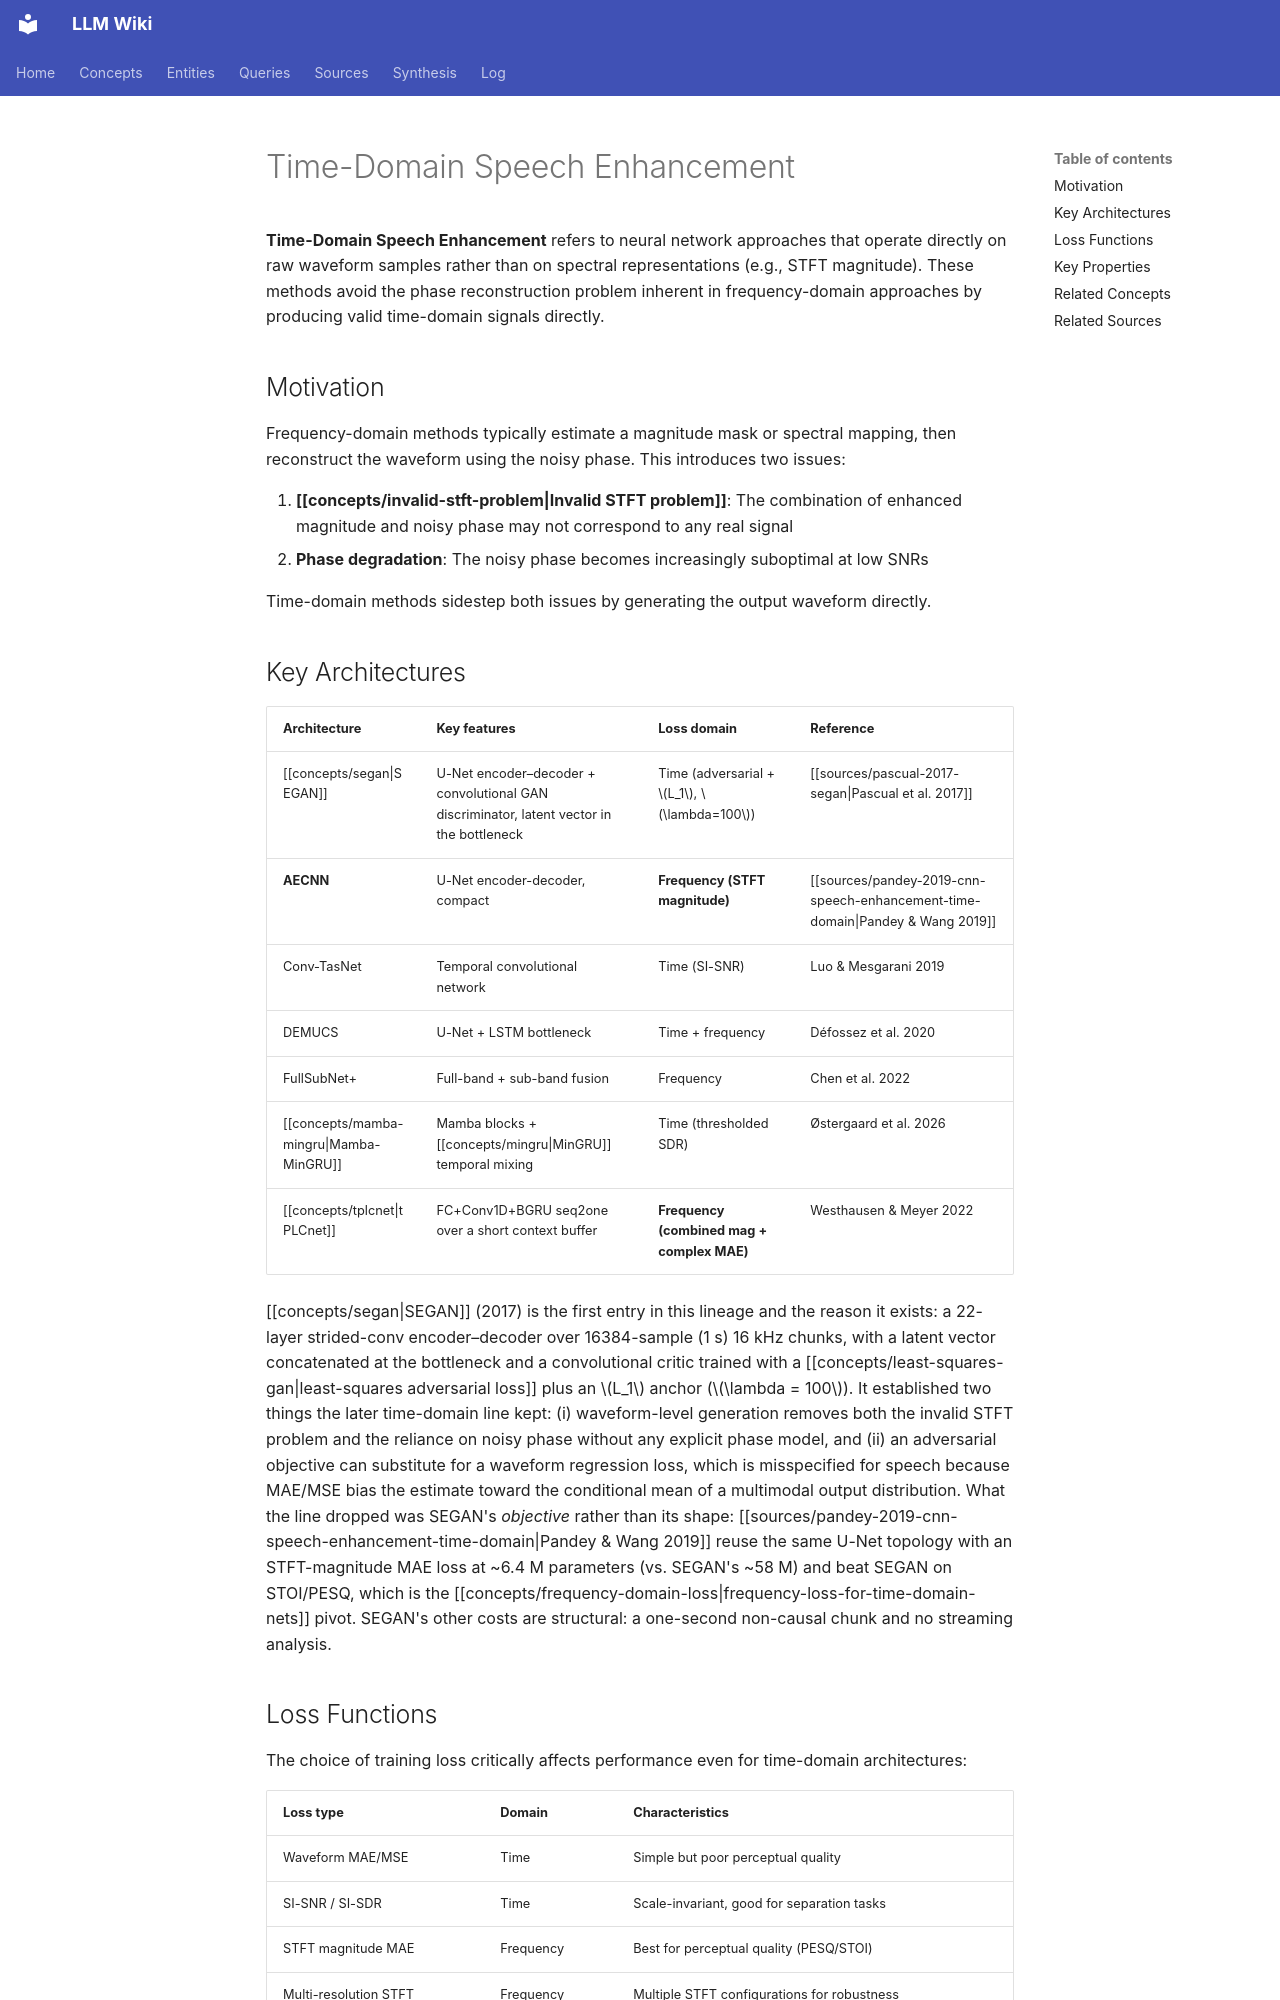

repository: proudzhu/llm-wiki · page: concepts/time-domain-speech-enhancement.html · generator: mkdocs

---
type: concept
created: 2026-05-23
updated: 2026-11-20
sources:
  - raw/papers/wang-2021-magnitude-phase-compensation/full-text.md
  - raw/papers/westhausen-2022-tplcnet/full-text.md
  - wiki/sources/wu-2026-dbmif-multimodal-fusion.md
  - raw/papers/pascual-2017-segan/full-text.md
tags:
  - speech-enhancement
  - deep-learning
  - time-domain
  - waveform-processing
---

# Time-Domain Speech Enhancement

**Time-Domain Speech Enhancement** refers to neural network approaches that operate directly on raw waveform samples rather than on spectral representations (e.g., STFT magnitude). These methods avoid the phase reconstruction problem inherent in frequency-domain approaches by producing valid time-domain signals directly.

## Motivation

Frequency-domain methods typically estimate a magnitude mask or spectral mapping, then reconstruct the waveform using the noisy phase. This introduces two issues:

1. **[[concepts/invalid-stft-problem|Invalid STFT problem]]**: The combination of enhanced magnitude and noisy phase may not correspond to any real signal
2. **Phase degradation**: The noisy phase becomes increasingly suboptimal at low SNRs

Time-domain methods sidestep both issues by generating the output waveform directly.

## Key Architectures

| Architecture | Key features | Loss domain | Reference |
|:-------------|:-------------|:------------|:----------|
| [[concepts/segan\|SEGAN]] | U-Net encoder–decoder + convolutional GAN discriminator, latent vector in the bottleneck | Time (adversarial + $L_1$, $\lambda=100$) | [[sources/pascual-2017-segan\|Pascual et al. 2017]] |
| **AECNN** | U-Net encoder-decoder, compact | **Frequency (STFT magnitude)** | [[sources/pandey-2019-cnn-speech-enhancement-time-domain\|Pandey & Wang 2019]] |
| Conv-TasNet | Temporal convolutional network | Time (SI-SNR) | Luo & Mesgarani 2019 |
| DEMUCS | U-Net + LSTM bottleneck | Time + frequency | Défossez et al. 2020 |
| FullSubNet+ | Full-band + sub-band fusion | Frequency | Chen et al. 2022 |
| [[concepts/mamba-mingru\|Mamba-MinGRU]] | Mamba blocks + [[concepts/mingru\|MinGRU]] temporal mixing | Time (thresholded SDR) | Østergaard et al. 2026 |
| [[concepts/tplcnet\|tPLCnet]] | FC+Conv1D+BGRU seq2one over a short context buffer | **Frequency (combined mag + complex MAE)** | Westhausen & Meyer 2022 |

[[concepts/segan|SEGAN]] (2017) is the first entry in this lineage and the reason it exists: a 22-layer strided-conv encoder–decoder over 16384-sample (1 s) 16 kHz chunks, with a latent vector concatenated at the bottleneck and a convolutional critic trained with a [[concepts/least-squares-gan|least-squares adversarial loss]] plus an $L_1$ anchor ($\lambda = 100$). It established two things the later time-domain line kept: (i) waveform-level generation removes both the invalid STFT problem and the reliance on noisy phase without any explicit phase model, and (ii) an adversarial objective can substitute for a waveform regression loss, which is misspecified for speech because MAE/MSE bias the estimate toward the conditional mean of a multimodal output distribution. What the line dropped was SEGAN's *objective* rather than its shape: [[sources/pandey-2019-cnn-speech-enhancement-time-domain|Pandey & Wang 2019]] reuse the same U-Net topology with an STFT-magnitude MAE loss at ~6.4 M parameters (vs. SEGAN's ~58 M) and beat SEGAN on STOI/PESQ, which is the [[concepts/frequency-domain-loss|frequency-loss-for-time-domain-nets]] pivot. SEGAN's other costs are structural: a one-second non-causal chunk and no streaming analysis.
